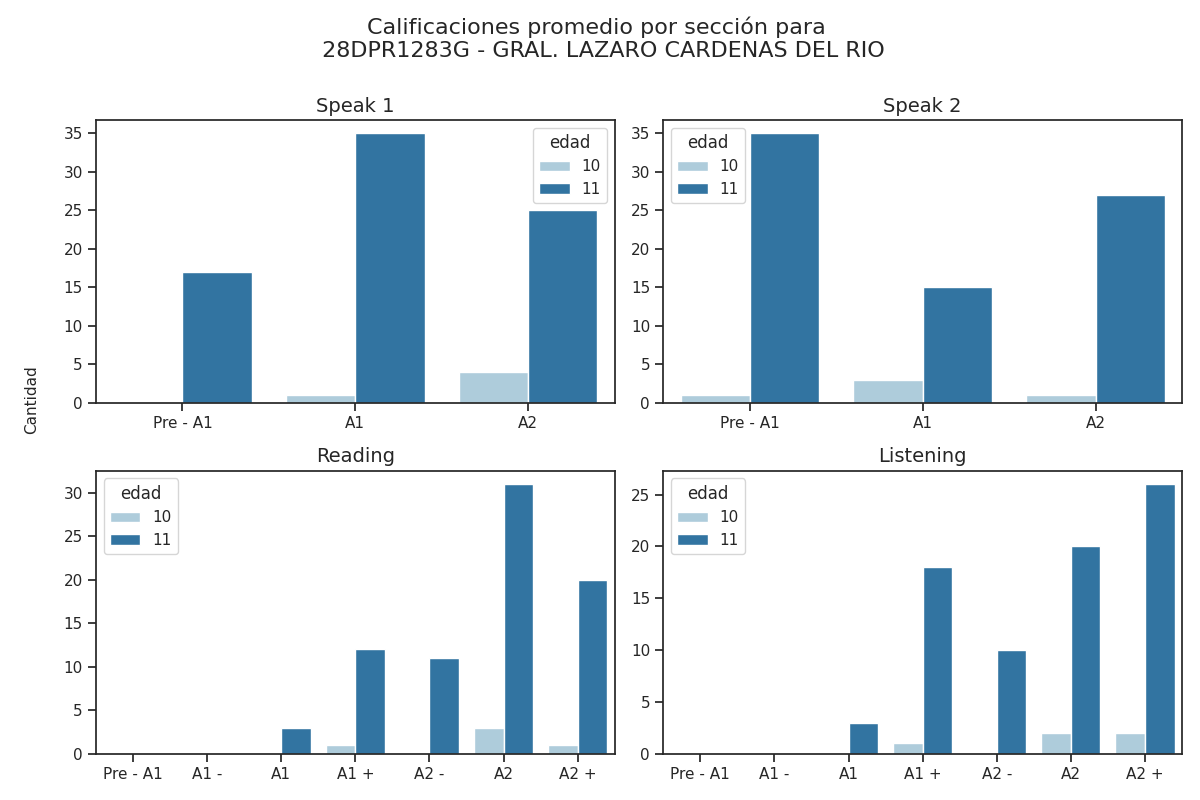

The table this chart was drawn from, first rows:
Sección, Calificación, Cantidad de alumnos con esa calificación, Edad
speak 1, Pre - A1, 17, 11
speak 1, A1, 35, 11
speak 1, A2, 25, 11
speak 2, Pre - A1, 35, 11
speak 2, A1, 15, 11
speak 2, A2, 27, 11
reading, Pre - A1, 0, 11
reading, A1 -, 0, 11
reading, A1, 3, 11
reading, A1 +, 12, 11
reading, A2 -, 11, 11
reading, A2, 31, 11
reading, A2 +, 20, 11
listening, Pre - A1, 0, 11
listening, A1 -, 0, 11
listening, A1, 3, 11
listening, A1 +, 18, 11
listening, A2 -, 10, 11
listening, A2, 20, 11
listening, A2 +, 26, 11
speak 1, Pre - A1, 0, 10
speak 1, A1, 1, 10
speak 1, A2, 4, 10
speak 2, Pre - A1, 1, 10
speak 2, A1, 3, 10
speak 2, A2, 1, 10
reading, Pre - A1, 0, 10
reading, A1 -, 0, 10
reading, A1, 0, 10
reading, A1 +, 1, 10
reading, A2 -, 0, 10
reading, A2, 3, 10
reading, A2 +, 1, 10
listening, Pre - A1, 0, 10
listening, A1 -, 0, 10
listening, A1, 0, 10
listening, A1 +, 1, 10
listening, A2 -, 0, 10
listening, A2, 2, 10
listening, A2 +, 2, 10
